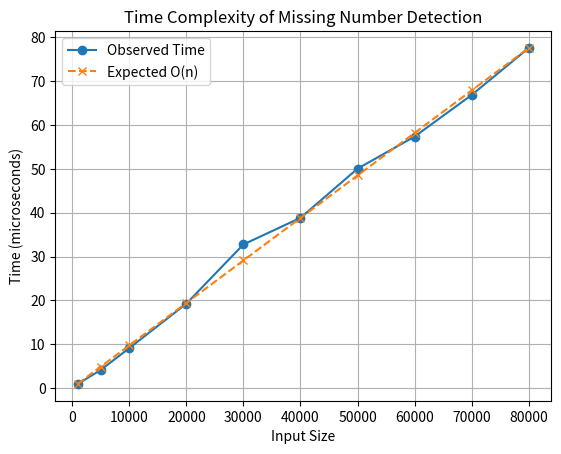

Write the Python code that produced this figure.
# =====================================
# Week-1 ADA Lab Codes
# Algorithm Design and Analysis
# =====================================
import matplotlib.pyplot as plt

# Input sizes and execution times
sizes = [1000, 5000, 10000, 20000, 30000, 40000, 50000, 60000, 70000, 80000]
times = [0.9168, 4.0997, 9.0822, 19.2284, 32.7541, 38.8241, 50.0533, 57.3787, 66.883, 77.608]

# Calculate proportional constant
factor = times[-1] / sizes[-1]

# Expected linear growth
expected = []
for s in sizes:
    expected.append(factor * s)

# Plot graph
plt.plot(sizes, times, 'o-', label='Observed Time')
plt.plot(sizes, expected, 'x--', label='Expected O(n)')

plt.xlabel('Input Size')
plt.ylabel('Time (microseconds)')
plt.title('Time Complexity of Missing Number Detection')

plt.legend()
plt.grid()

plt.show()
